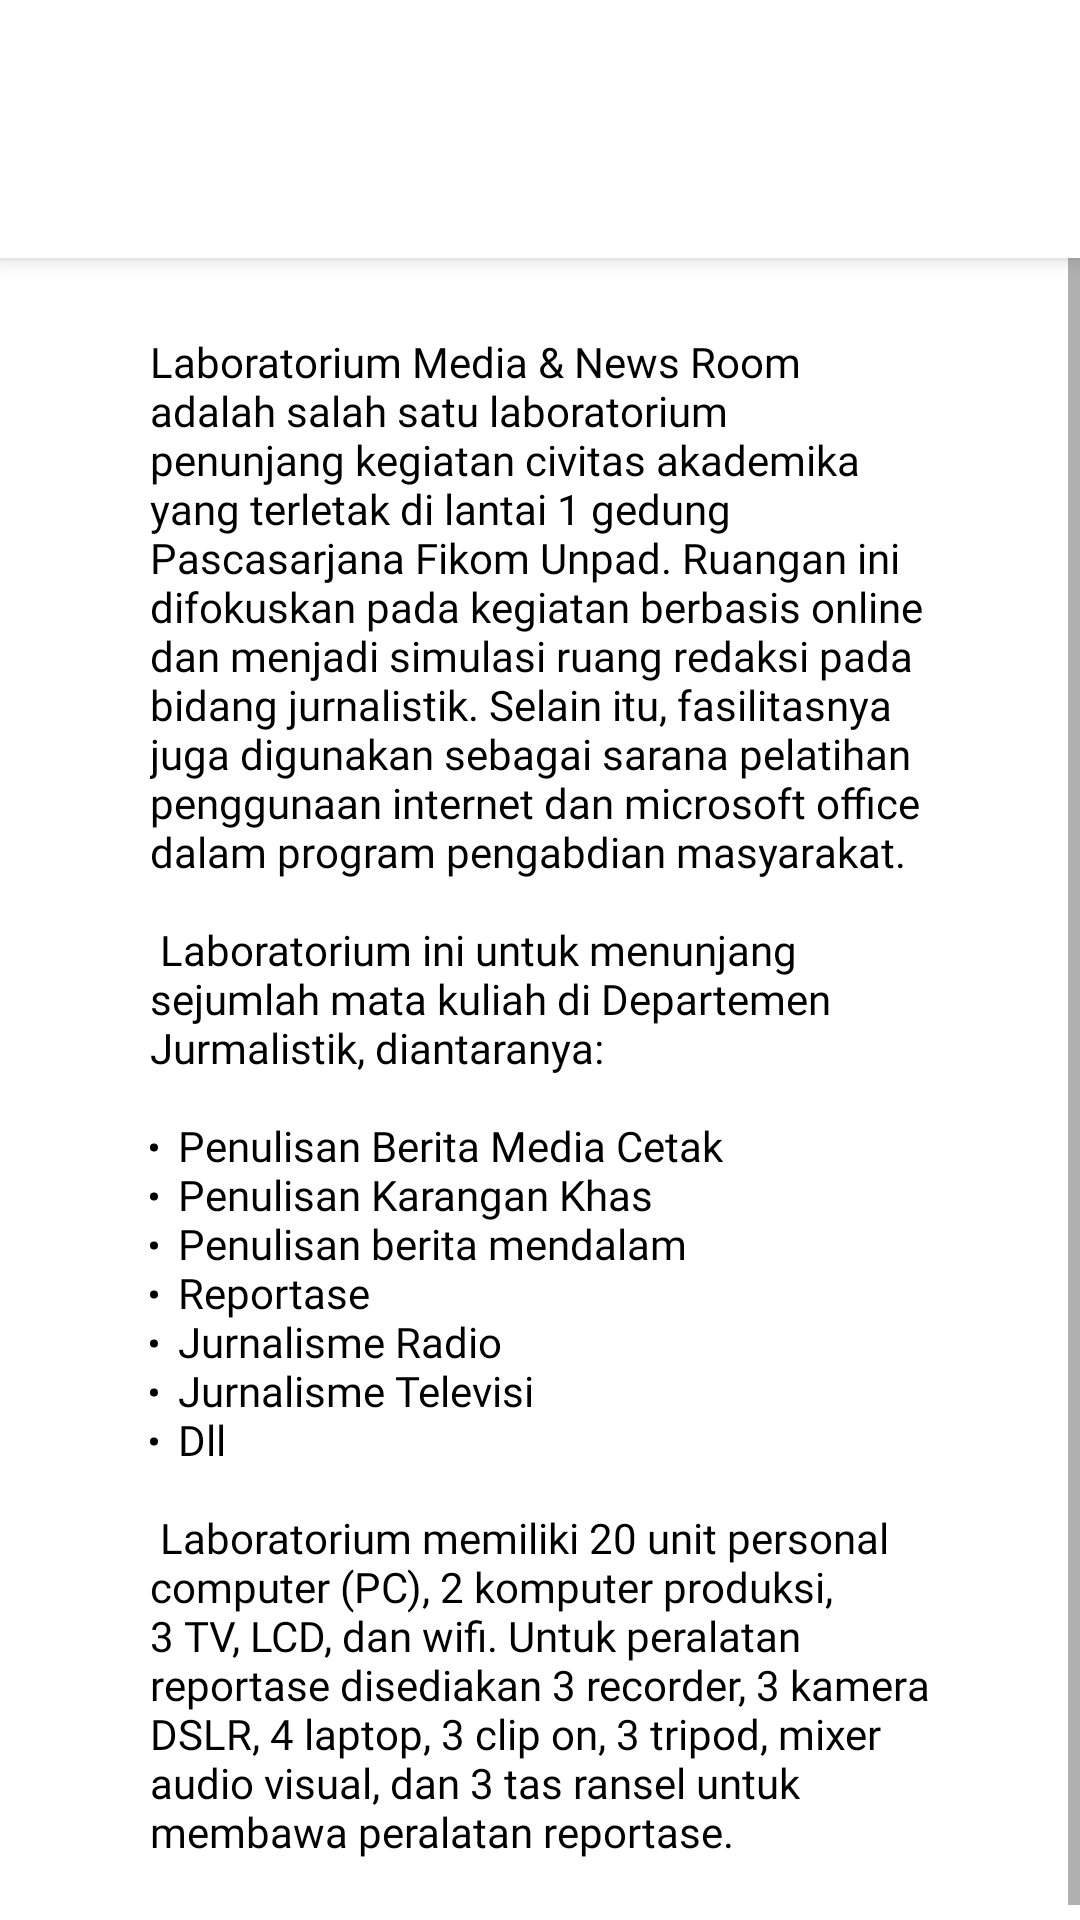

This screen was rendered from an Android layout file. Write that file and the resources it references.
<!-- AndroidManifest.xml: application theme Theme.JurnalistikUnpad -->
<!-- res/layout/activity_lab_news_room.xml -->
<?xml version="1.0" encoding="utf-8"?>
<RelativeLayout xmlns:android="http://schemas.android.com/apk/res/android"
    xmlns:app="http://schemas.android.com/apk/res-auto"
    xmlns:tools="http://schemas.android.com/tools"
    android:layout_width="match_parent"
    android:layout_height="match_parent"
    tools:context=".LabNewsRoomActivity">
    <include
        android:id="@+id/toolbar_lab_newsroom"
        layout="@layout/submenutoolbar"/>

    <ScrollView
        android:layout_width="match_parent"
        android:layout_height="match_parent"
        android:layout_below="@id/toolbar_lab_newsroom">

        <RelativeLayout
            android:layout_width="match_parent"
            android:layout_height="match_parent"
            android:padding="25dp">

            <TextView
                android:id="@+id/textview_lulusan"
                android:layout_width="wrap_content"
                android:layout_height="wrap_content"
                android:layout_centerHorizontal="true"
                android:layout_marginStart="50dp"
                android:fontFamily="@font/mukta_mahee"
                android:text="@string/string_lab_news"
                android:textColor="@color/black"
                android:textSize="14dp" />

        </RelativeLayout>

    </ScrollView>

</RelativeLayout>
<!-- res/layout/submenutoolbar.xml (included above) -->
<?xml version="1.0" encoding="utf-8"?>
<androidx.appcompat.widget.Toolbar xmlns:android="http://schemas.android.com/apk/res/android"
    android:layout_width="match_parent"
    android:layout_height="86dp"
    android:background="@color/white"
    android:elevation="4dp"
    xmlns:app="http://schemas.android.com/apk/res-auto"
    app:titleTextColor="?colorPrimaryVariant"
    app:titleTextAppearance="@style/subMenuTitleStyle"
    app:buttonGravity="center_vertical"/>


























<!-- resources referenced by this layout -->
<resources>
  <color name="black">#FF000000</color>
  <color name="white">#FFFFFFFF</color>
  <string name="string_lab_news">
          Laboratorium Media &amp; News Room adalah salah satu laboratorium penunjang kegiatan civitas akademika yang terletak di lantai 1 gedung Pascasarjana Fikom Unpad. Ruangan ini difokuskan pada kegiatan berbasis online dan menjadi simulasi ruang redaksi pada bidang jurnalistik. Selain itu, fasilitasnya juga digunakan sebagai sarana pelatihan penggunaan internet dan microsoft office dalam program pengabdian masyarakat.\n\n
          Laboratorium ini untuk menunjang sejumlah mata kuliah di Departemen Jurmalistik, diantaranya:\n\n
          <li>Penulisan Berita Media Cetak</li>\n
          <li>Penulisan Karangan Khas</li>\n
          <li>Penulisan berita mendalam</li>\n
          <li>Reportase</li>\n
          <li>Jurnalisme Radio</li>\n
          <li>Jurnalisme Televisi</li>\n
          <li>Dll</li>\n\n
          Laboratorium memiliki 20 unit personal computer (PC), 2 komputer produksi, 3 TV, LCD, dan wifi. Untuk peralatan reportase disediakan 3 recorder, 3 kamera DSLR, 4 laptop, 3 clip on, 3 tripod, mixer audio visual, dan 3 tas ransel untuk membawa peralatan reportase.
      </string>
  <style name="Theme.JurnalistikUnpad" parent="Theme.MaterialComponents.Light.NoActionBar">
          
          <item name="colorPrimary">@color/biru</item>
          <item name="colorPrimaryVariant">@color/biru_tua</item>
          <item name="colorOnPrimary">@color/white</item>
          
          <item name="colorSecondary">@color/merah</item>
          <item name="colorOnSecondary">@color/black</item>
          
          <item name="android:statusBarColor" tools:targetApi="l">?attr/colorPrimaryVariant</item>
          
      </style>
  <color name="biru">#3260BC</color>
  <color name="biru_tua">#013399</color>
  <color name="merah">#BF4B45</color>
</resources>
